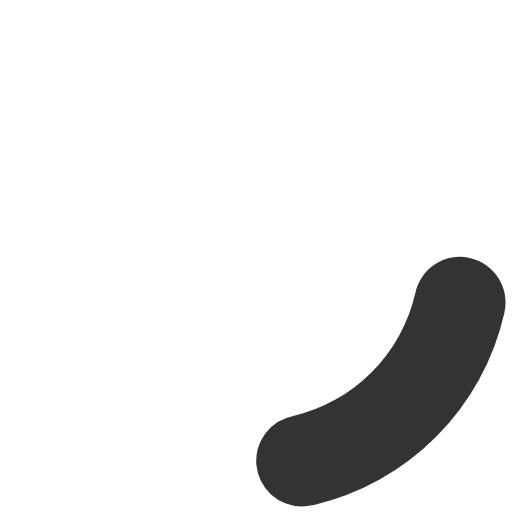
t = 0.00 s
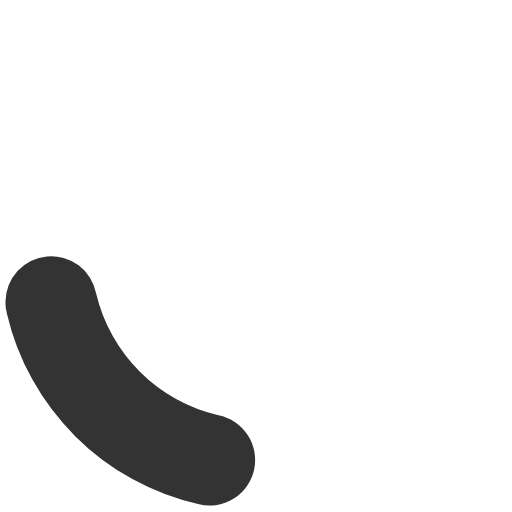
t = 0.15 s
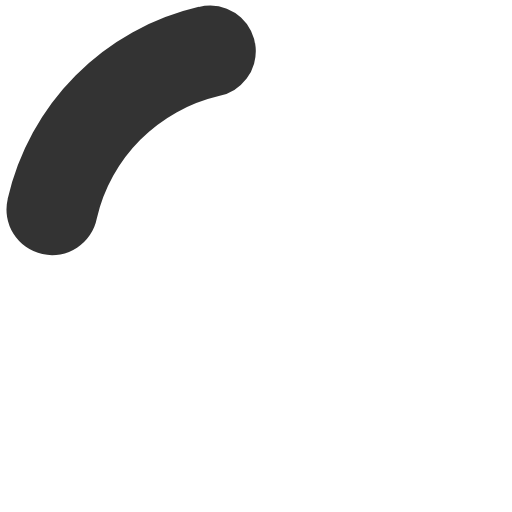
t = 0.30 s
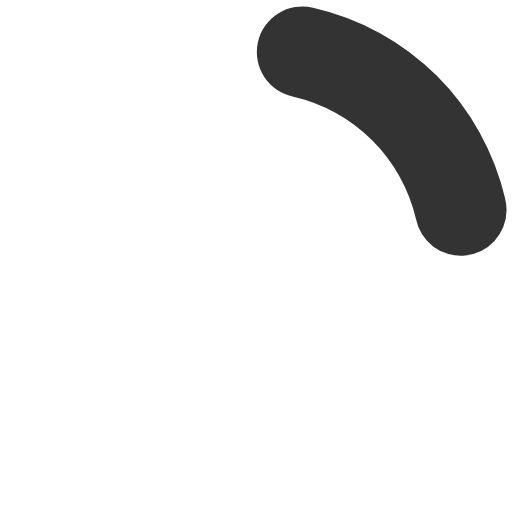
t = 0.45 s

The animated SVG that drew these frames (rendered in a browser with its animation timeline set to each time). Animation: 1 SMIL element (animateTransform=1); one cycle of 0.60 s, repeats indefinitely.

<svg width="64px" height="64px" viewBox="0 0 128 128"><rect x="0" y="0" width="100%" height="100%" fill="transparent" /><g><path d="M75.4 126.63a11.43 11.43 0 0 1-2.1-22.65 40.9 40.9 0 0 0 30.5-30.6 11.4 11.4 0 1 1 22.27 4.87h.02a63.77 63.77 0 0 1-47.8 48.05v-.02a11.38 11.38 0 0 1-2.93.37z" fill="#333333" fill-opacity="1"/><animateTransform attributeName="transform" type="rotate" from="0 64 64" to="360 64 64" dur="600ms" repeatCount="indefinite"></animateTransform></g></svg>
